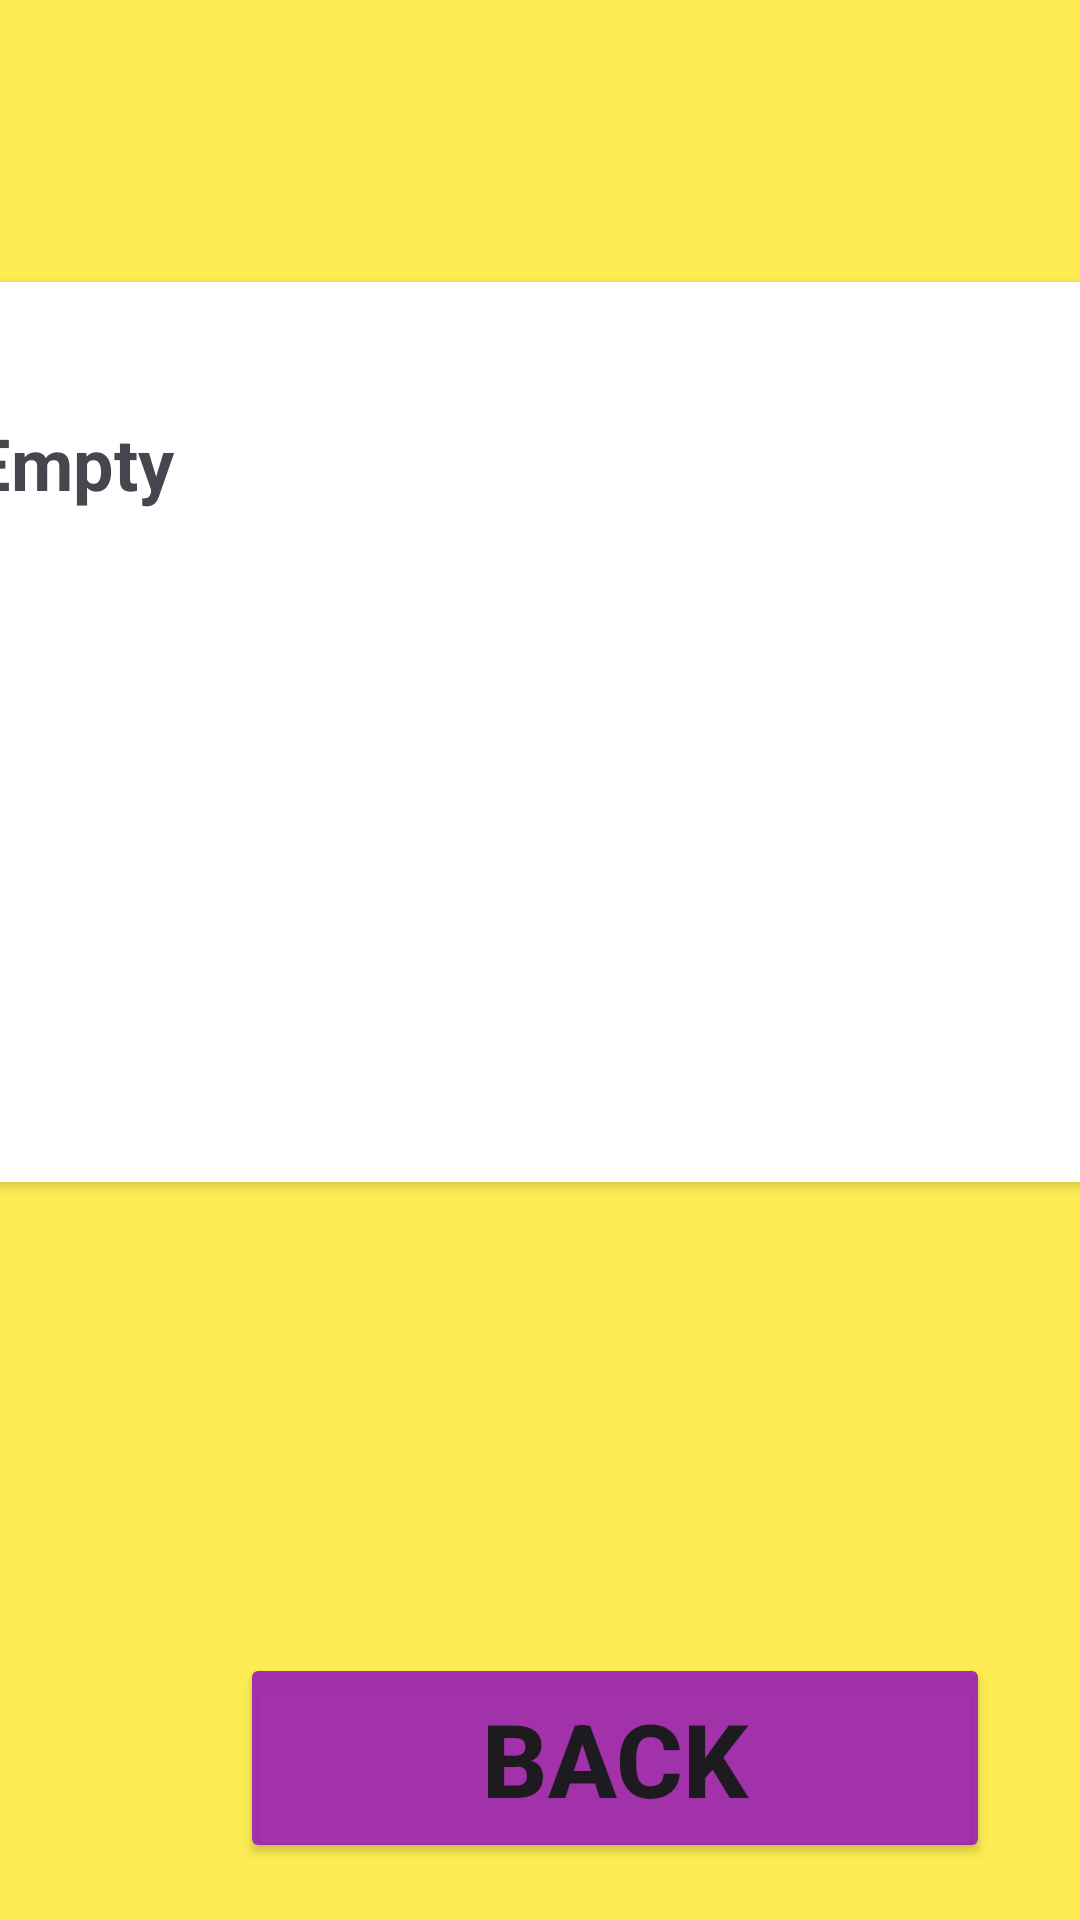

Produce the Android XML layout that renders to this screen, including the resource entries it uses.
<!-- AndroidManifest.xml: application theme Theme.Match_Game -->
<!-- res/layout/activity_score_page.xml -->
<?xml version="1.0" encoding="utf-8"?>
<androidx.constraintlayout.widget.ConstraintLayout xmlns:android="http://schemas.android.com/apk/res/android"
    xmlns:app="http://schemas.android.com/apk/res-auto"
    xmlns:tools="http://schemas.android.com/tools"
    android:id="@+id/main"
    android:layout_width="match_parent"
    android:layout_height="match_parent"
    android:background="@color/background"
    android:backgroundTint="@color/background"
    tools:context=".score_page">

    <TextView
        android:id="@+id/scorelistt"
        android:layout_width="wrap_content"
        android:layout_height="wrap_content"
        android:layout_marginTop="100dp"
        android:text="@string/scorelistt"
        android:textAlignment="center"
        android:textSize="34sp"
        android:textStyle="bold"
        app:layout_constraintEnd_toEndOf="parent"
        app:layout_constraintHorizontal_bias="0.498"
        app:layout_constraintStart_toStartOf="parent"
        app:layout_constraintTop_toTopOf="parent" />

    <Button
        android:id="@+id/bck_button"
        android:layout_width="250dp"
        android:layout_height="70dp"
        android:layout_marginStart="80dp"
        android:layout_marginEnd="81dp"
        android:layout_marginBottom="19dp"
        android:backgroundTint="#F09C27B0"
        android:text="@string/bck_button"
        android:textSize="34sp"
        android:textStyle="bold"
        app:layout_constraintBottom_toBottomOf="parent"
        app:layout_constraintEnd_toEndOf="parent"
        app:layout_constraintHorizontal_bias="0.0"
        app:layout_constraintStart_toStartOf="parent"
        app:layout_constraintVertical_bias="0.938"
        app:strokeColor="@color/white"
        app:strokeWidth="5dp" />

    <androidx.cardview.widget.CardView
        android:layout_width="400dp"
        android:layout_height="300dp"
        android:layout_marginStart="5dp"
        android:layout_marginEnd="6dp"
        android:layout_marginBottom="157dp"
        app:cardCornerRadius="20dp"
        app:layout_constraintBottom_toTopOf="@+id/bck_button"
        app:layout_constraintEnd_toEndOf="parent"
        app:layout_constraintStart_toStartOf="parent">

        <TextView
            android:id="@+id/scorelist"
            android:layout_width="wrap_content"
            android:layout_height="wrap_content"
            android:layout_marginLeft="10dp"
            android:layout_marginTop="44dp"
            android:text="@string/scorelist"
            android:textSize="24sp"
            android:textStyle="bold" />
    </androidx.cardview.widget.CardView>


</androidx.constraintlayout.widget.ConstraintLayout>
<!-- resources referenced by this layout -->
<resources>
  <color name="background">#EEFFEB3B</color>
  <color name="white">#FFFFFFFF</color>
  <string name="bck_button">Back</string>
  <string name="scorelist">Empty</string>
  <string name="scorelistt">Score List</string>
  <style name="Theme.Match_Game" parent="Base.Theme.Match_Game" />
  <style name="Base.Theme.Match_Game" parent="Theme.Material3.DayNight.NoActionBar">
          
          
      </style>
</resources>
